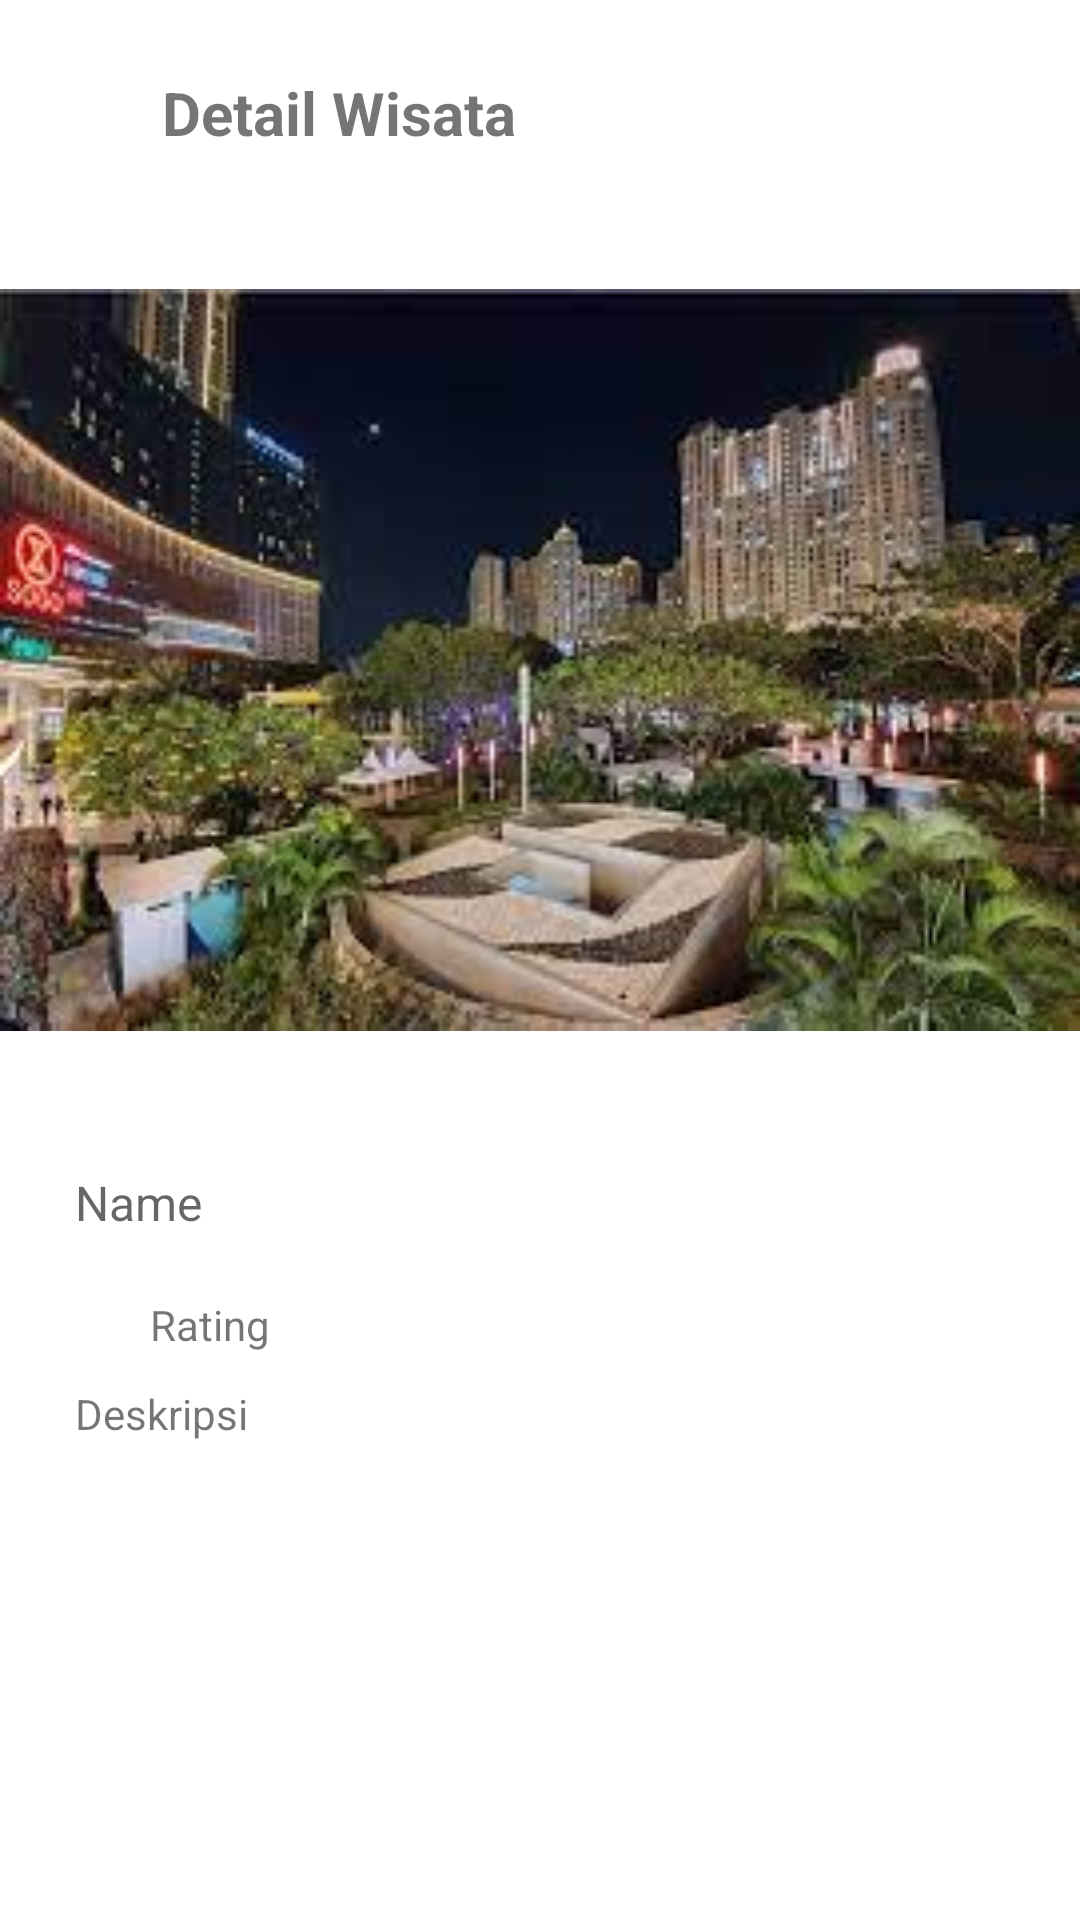

Produce the Android XML layout that renders to this screen, including the resource entries it uses.
<!-- AndroidManifest.xml: application theme Theme.LokisApp -->
<!-- res/layout/content_detail.xml -->
<?xml version="1.0" encoding="utf-8"?>
<androidx.constraintlayout.widget.ConstraintLayout xmlns:android="http://schemas.android.com/apk/res/android"
    xmlns:app="http://schemas.android.com/apk/res-auto"
    xmlns:tools="http://schemas.android.com/tools"
    android:layout_width="match_parent"
    android:layout_height="match_parent"
    tools:context=".ui.detail.DetailActivity">

    <LinearLayout
        android:id="@+id/ll_2"
        android:layout_width="match_parent"
        android:layout_height="wrap_content"
        android:orientation="horizontal"
        android:layout_marginTop="24dp"
        android:layout_marginEnd="24dp"
        android:layout_marginStart="24dp"
        app:layout_constraintStart_toStartOf="parent"
        app:layout_constraintTop_toTopOf="parent"
        app:layout_constraintEnd_toEndOf="parent"
        tools:ignore="RtlHardcoded,UselessLeaf">

        <LinearLayout
            android:layout_width="wrap_content"
            android:layout_height="wrap_content"
            android:gravity="left"
            android:layout_gravity="center_vertical"
            android:orientation="vertical">

            <ImageView
                android:id="@+id/backarrowHome"
                android:layout_width="wrap_content"
                android:layout_height="wrap_content"
                android:src="@drawable/ic_arrow_back"
                tools:ignore="ContentDescription" />
        </LinearLayout>

        <LinearLayout
            android:layout_width="wrap_content"
            android:layout_height="wrap_content"
            android:gravity="left"
            android:layout_marginStart="30dp"
            android:layout_gravity="center_vertical"
            android:orientation="vertical">

            <TextView
                android:layout_width="wrap_content"
                android:layout_height="wrap_content"
                android:text="@string/detail_wisata"
                android:textStyle="bold"
                android:textSize="20sp"/>

        </LinearLayout>
    </LinearLayout>

    <ScrollView
        android:layout_width="match_parent"
        android:layout_height="match_parent"
        android:fillViewport="true"
        app:layout_constraintStart_toStartOf="parent"
        app:layout_constraintEnd_toEndOf="parent"
        app:layout_constraintTop_toBottomOf="@id/ll_2"
        android:layout_marginTop="50dp"
        tools:ignore="ScrollViewCount">

        <LinearLayout
            android:layout_width="match_parent"
            android:layout_height="wrap_content"
            android:orientation="vertical"
            tools:ignore="UselessLeaf">

            <ImageView
                android:id="@+id/imgDetail"
                android:layout_width="match_parent"
                android:layout_height="300dp"
                android:layout_marginTop="20dp"
                android:src="@drawable/image_detail" />

            <TextView
                android:id="@+id/tvNameDetail"
                android:layout_width="wrap_content"
                android:layout_height="wrap_content"
                android:hint="@string/name"
                android:layout_marginTop="10dp"
                android:textSize="16sp"
                android:layout_marginVertical="20dp"
                android:layout_marginHorizontal="25dp"/>

            <LinearLayout
                android:layout_width="match_parent"
                android:layout_height="wrap_content"
                android:layout_marginHorizontal="25dp"
                android:layout_marginVertical="0dp"
                android:orientation="horizontal"
                tools:ignore="UseCompoundDrawables">

                <ImageView
                    android:layout_width="20dp"
                    android:layout_height="20dp"
                    android:src="@drawable/ic_star"
                    tools:ignore="ContentDescription" />

                <TextView
                    android:id="@+id/tvRate"
                    android:layout_width="wrap_content"
                    android:layout_height="wrap_content"
                    android:layout_gravity="center_vertical"
                    android:text="@string/rating"
                    android:layout_marginHorizontal="5dp"/>
            </LinearLayout>

            <TextView
                android:id="@+id/tvDesc"
                android:layout_width="wrap_content"
                android:layout_height="wrap_content"
                android:layout_marginTop="10dp"
                android:text="@string/description"
                android:layout_marginHorizontal="25dp"/>

        </LinearLayout>
    </ScrollView>

</androidx.constraintlayout.widget.ConstraintLayout>
<!-- resources referenced by this layout -->
<resources>
  <!-- drawable image_detail: jpg bitmap (drawable, 12974 bytes) -->
  <string name="description">Deskripsi</string>
  <string name="detail_wisata">Detail Wisata</string>
  <string name="name">Name</string>
  <string name="rating">Rating</string>
  <style name="Theme.LokisApp" parent="Theme.MaterialComponents.DayNight.NoActionBar">
          
          <item name="colorPrimary">@color/colorPrimary</item>
          <item name="colorPrimaryDark">@color/colorPrimaryDark</item>
          <item name="colorOnPrimary">@color/colorWhite</item>
          
          <item name="colorSecondary">@color/colorAccent</item>
          
          <item name="android:statusBarColor" tools:targetApi="l">?attr/colorPrimaryDark</item>
          
      </style>
  <color name="colorPrimary">#65A5EC</color>
  <color name="colorPrimaryDark">#3C7CC3</color>
  <color name="colorWhite">#fff</color>
  <color name="colorAccent">#09C36A</color>
</resources>
